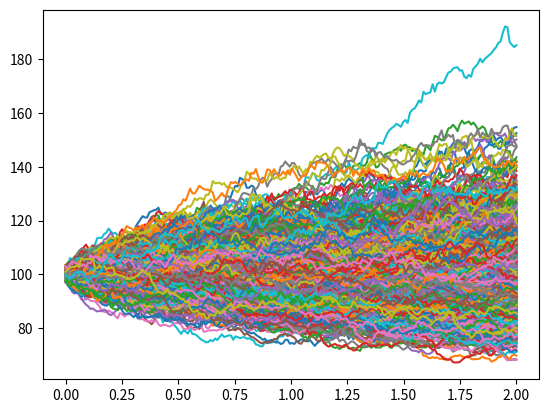

The matplotlib source for this figure:
import numpy as np
import matplotlib.pyplot as plt

def GeometricBrownianMotion(S0, mu, sigma, T, dt=0.01):
    N = round(T/dt)
    X = np.random.normal(mu * dt, sigma*np.sqrt(dt), N)
    X = np.cumsum(X)
    S = S0*np.exp(X)
    t = np.linspace(0, T, N)
    
    return S, t
    

for i in range(1000):
    S, t = GeometricBrownianMotion(100, 0.01, 0.1, 2)
    dSdt = []
    for i in range(1,200):
        dSdt.append(S[i]-S[i-1])
        
    plt.plot(t, S)
    plt.show()
    print(np.mean(dSdt))